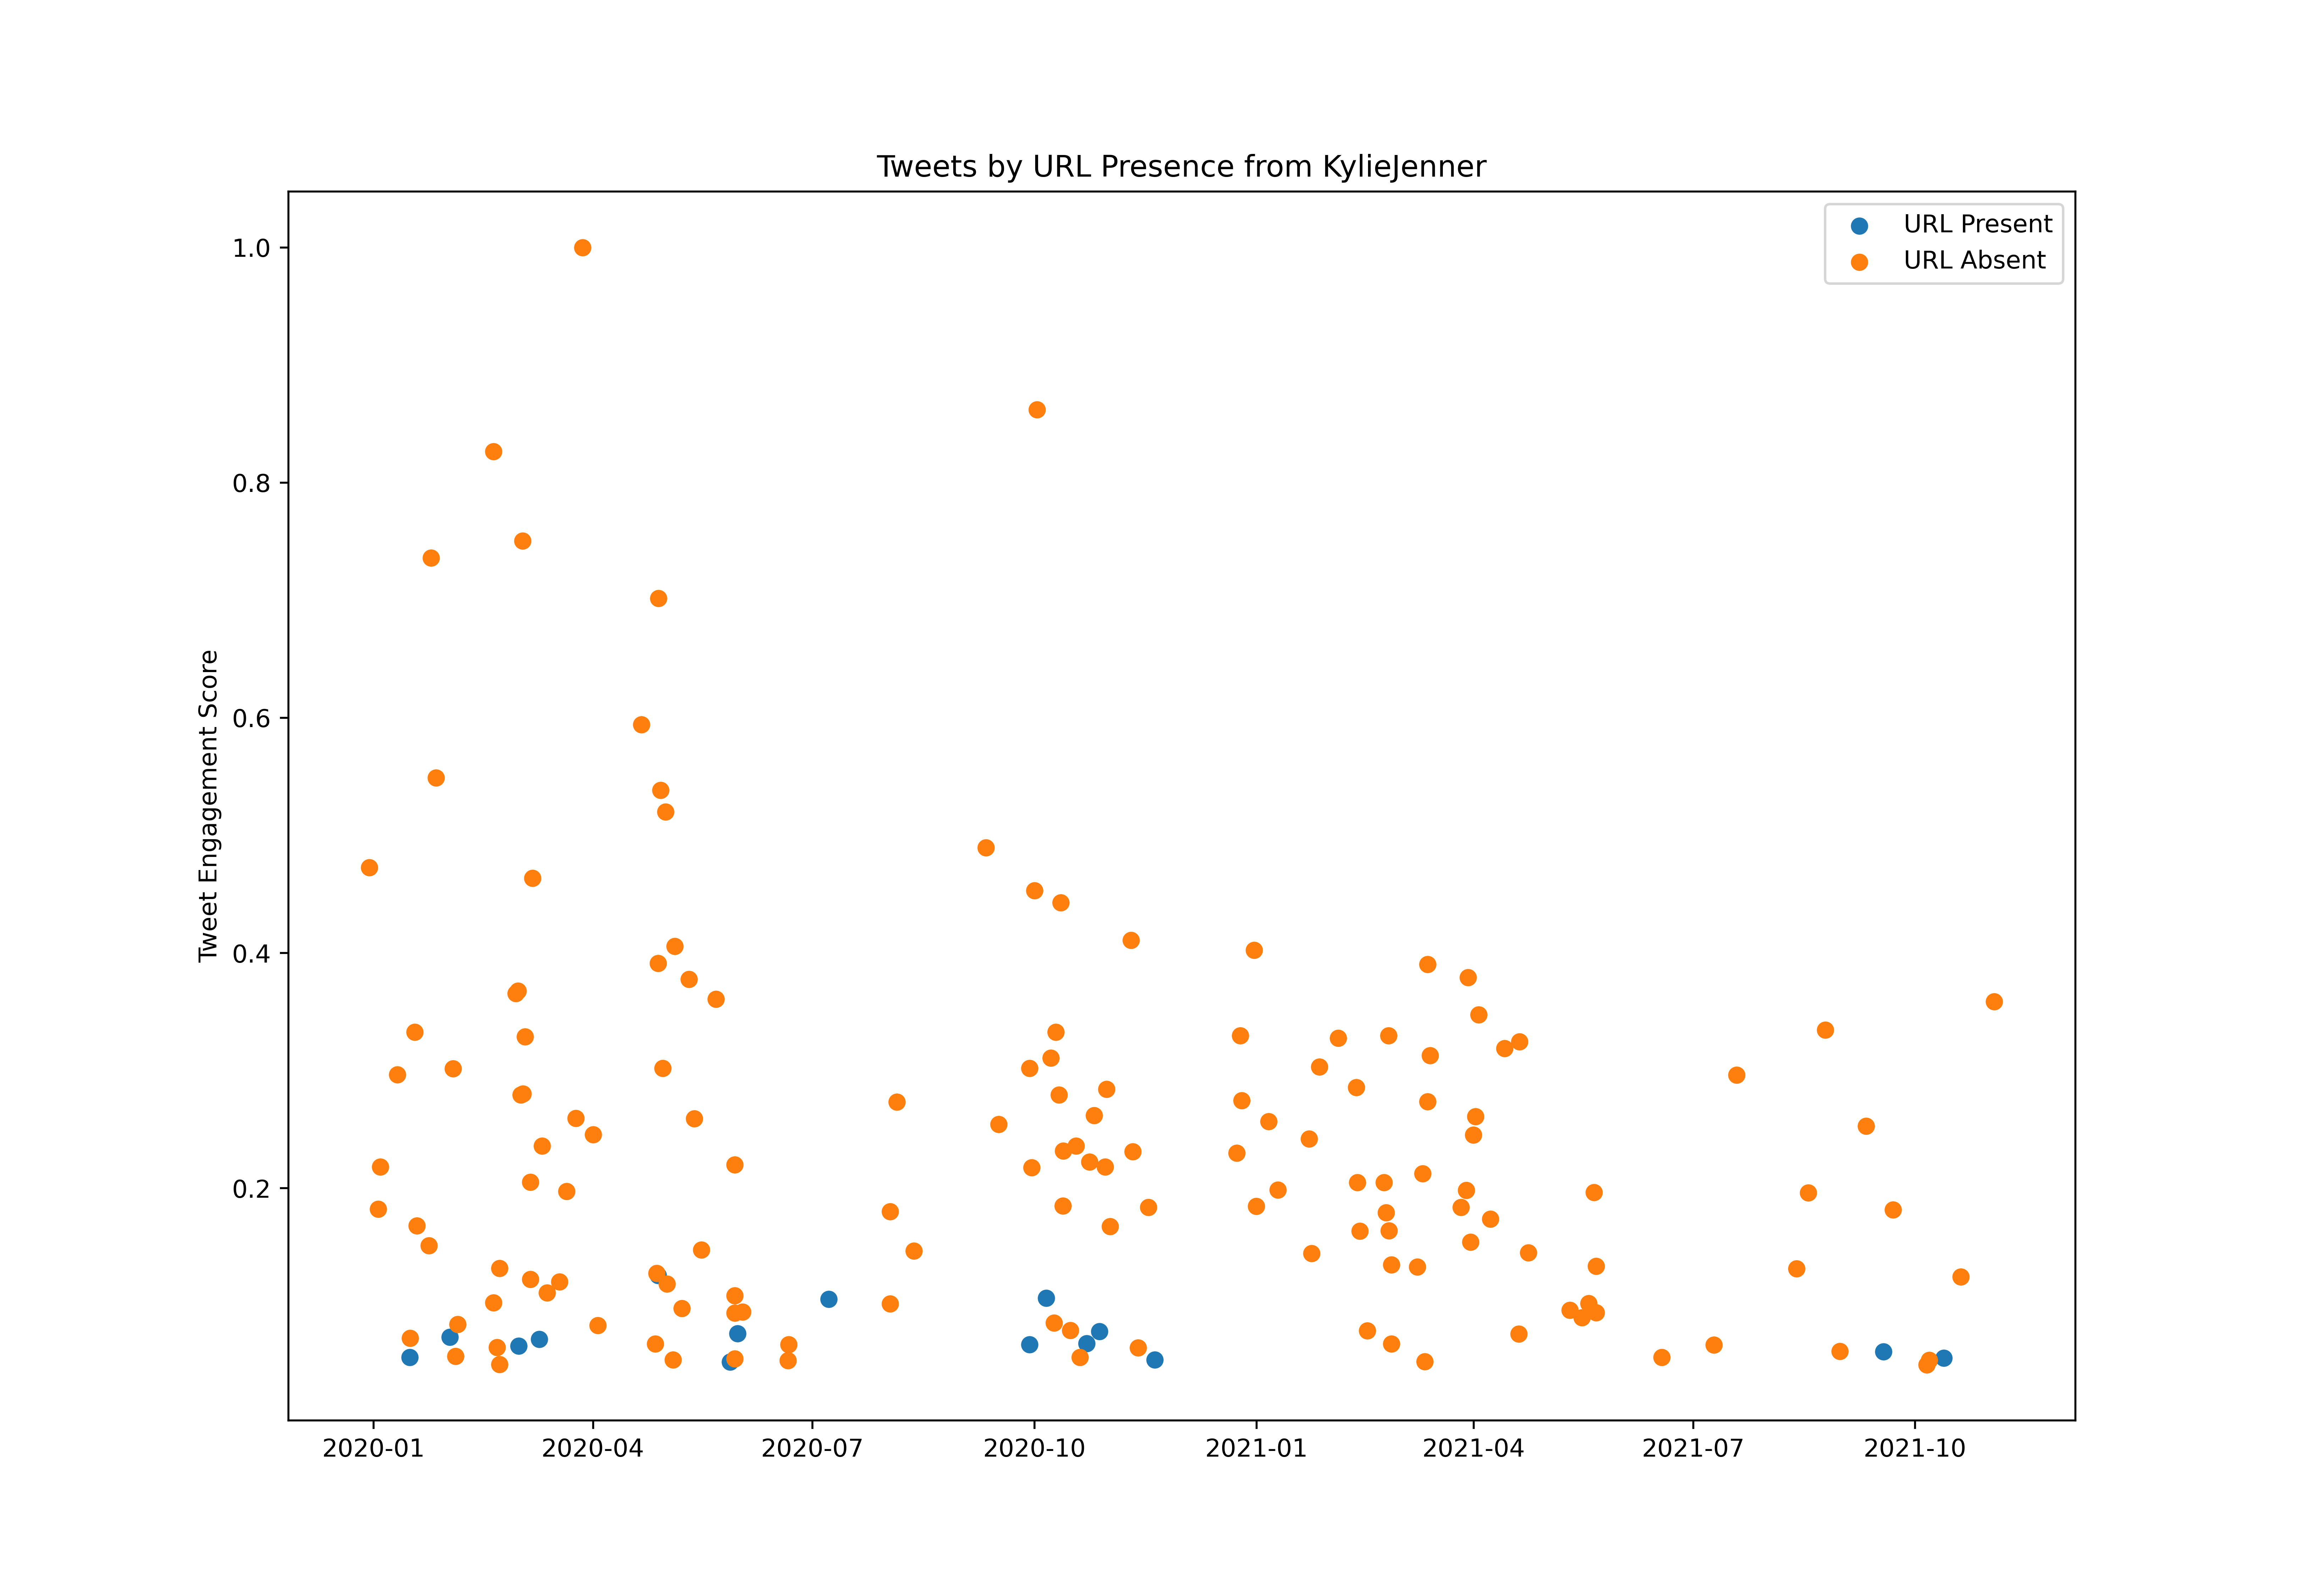

Source data for this figure (header and first rows):
id, created_at, score, url_present
1210657470865190913, 2019-12-27T20:23:28.000Z, 429055, True
1211048519295000580, 2019-12-28T22:17:21.000Z, 269041, True
1211561925521399808, 2019-12-30T08:17:27.000Z, 26781856, False
1212055916427796480, 2019-12-31T17:00:24.000Z, 249191, True
1212385984853110784, 2020-01-01T14:51:58.000Z, 356430, True
1212408087342022656, 2020-01-01T16:19:48.000Z, 362967, True
1212845284469854208, 2020-01-02T21:17:04.000Z, 10325844, False
1212990733117837312, 2020-01-03T06:55:01.000Z, 1180523, False
1213187272146702336, 2020-01-03T19:56:00.000Z, 12355556, False
1213512910258917376, 2020-01-04T17:29:58.000Z, 361974, True
1214958037187715072, 2020-01-08T17:12:23.000Z, 280785, True
1215334563712356352, 2020-01-09T18:08:34.000Z, 221750, True
1215349884326334464, 2020-01-09T19:09:27.000Z, 509907, True
1215689884557430784, 2020-01-10T17:40:29.000Z, 305443, True
1215694206812872704, 2020-01-10T17:57:40.000Z, 171777, True
1215749209367859200, 2020-01-10T21:36:13.000Z, 16805926, False
1215777529044160512, 2020-01-10T23:28:45.000Z, 218690, True
1216024059768524800, 2020-01-11T15:48:23.000Z, 329466, True
1216397291377942528, 2020-01-12T16:31:28.000Z, 353509, True
1216767942727106564, 2020-01-13T17:04:18.000Z, 302542, True
1216938897709486081, 2020-01-14T04:23:37.000Z, 219406, True
1217251652064944128, 2020-01-15T01:06:23.000Z, 346614, True
1217506449724592129, 2020-01-15T17:58:52.000Z, 301648, False
1217507320298532864, 2020-01-15T18:02:20.000Z, 403244, True
1217512557616844800, 2020-01-15T18:23:08.000Z, 503926, False
1217612233804374016, 2020-01-16T00:59:13.000Z, 3178086, True
1217686872798851072, 2020-01-16T05:55:48.000Z, 4111822, False
1217919230953152512, 2020-01-16T21:19:07.000Z, 341488, True
1218199190330695680, 2020-01-17T15:51:34.000Z, 618954, True
1218199492568080385, 2020-01-17T15:52:46.000Z, 258689, True
1218219702423408641, 2020-01-17T17:13:05.000Z, 216525, True
1218326378644267010, 2020-01-18T00:16:58.000Z, 1282715, True
1218341420517298176, 2020-01-18T01:16:44.000Z, 18844401, False
1218554567828201473, 2020-01-18T15:23:43.000Z, 190117, True
1218554827128524800, 2020-01-18T15:24:45.000Z, 313312, True
1218568850146377728, 2020-01-18T16:20:28.000Z, 123771, True
1218656887303884800, 2020-01-18T22:10:18.000Z, 9524800, False
1218656921353240578, 2020-01-18T22:10:26.000Z, 1007852, False
1218917127719022592, 2020-01-19T15:24:24.000Z, 258848, True
1219007703709675520, 2020-01-19T21:24:19.000Z, 259782, False
1219098017455718400, 2020-01-20T03:23:11.000Z, 1794053, True
1219746621396701184, 2020-01-21T22:20:30.000Z, 310590, True
1219779730414522374, 2020-01-22T00:32:04.000Z, 320048, True
1219780446659072000, 2020-01-22T00:34:55.000Z, 669245, True
1220035258231312386, 2020-01-22T17:27:27.000Z, 473127, True
1220468487740542976, 2020-01-23T22:08:57.000Z, 165657, True
1220475918403035136, 2020-01-23T22:38:28.000Z, 773643, True
1220477496400871425, 2020-01-23T22:44:45.000Z, 8567120, False
1220804047365496837, 2020-01-24T20:22:20.000Z, 41682913, False
1220828609138454529, 2020-01-24T21:59:56.000Z, 453655, True
1221477933656633345, 2020-01-26T17:00:08.000Z, 225228, True
1221542400763412481, 2020-01-26T21:16:18.000Z, 31098023, False
1222224585799528448, 2020-01-28T18:27:03.000Z, 2137011, False
1223659310921551872, 2020-02-01T17:28:08.000Z, 4152417, True
1224135983265767426, 2020-02-03T01:02:16.000Z, 17085180, False
1224384690506780672, 2020-02-03T17:30:32.000Z, 576631, True
1224464334429937664, 2020-02-03T22:47:01.000Z, 3231179, False
1224556844103790593, 2020-02-04T04:54:37.000Z, 310788, True
1224727587399720961, 2020-02-04T16:13:05.000Z, 211557, True
1224730611832647680, 2020-02-04T16:25:06.000Z, 2066750, False
... 600 more rows
